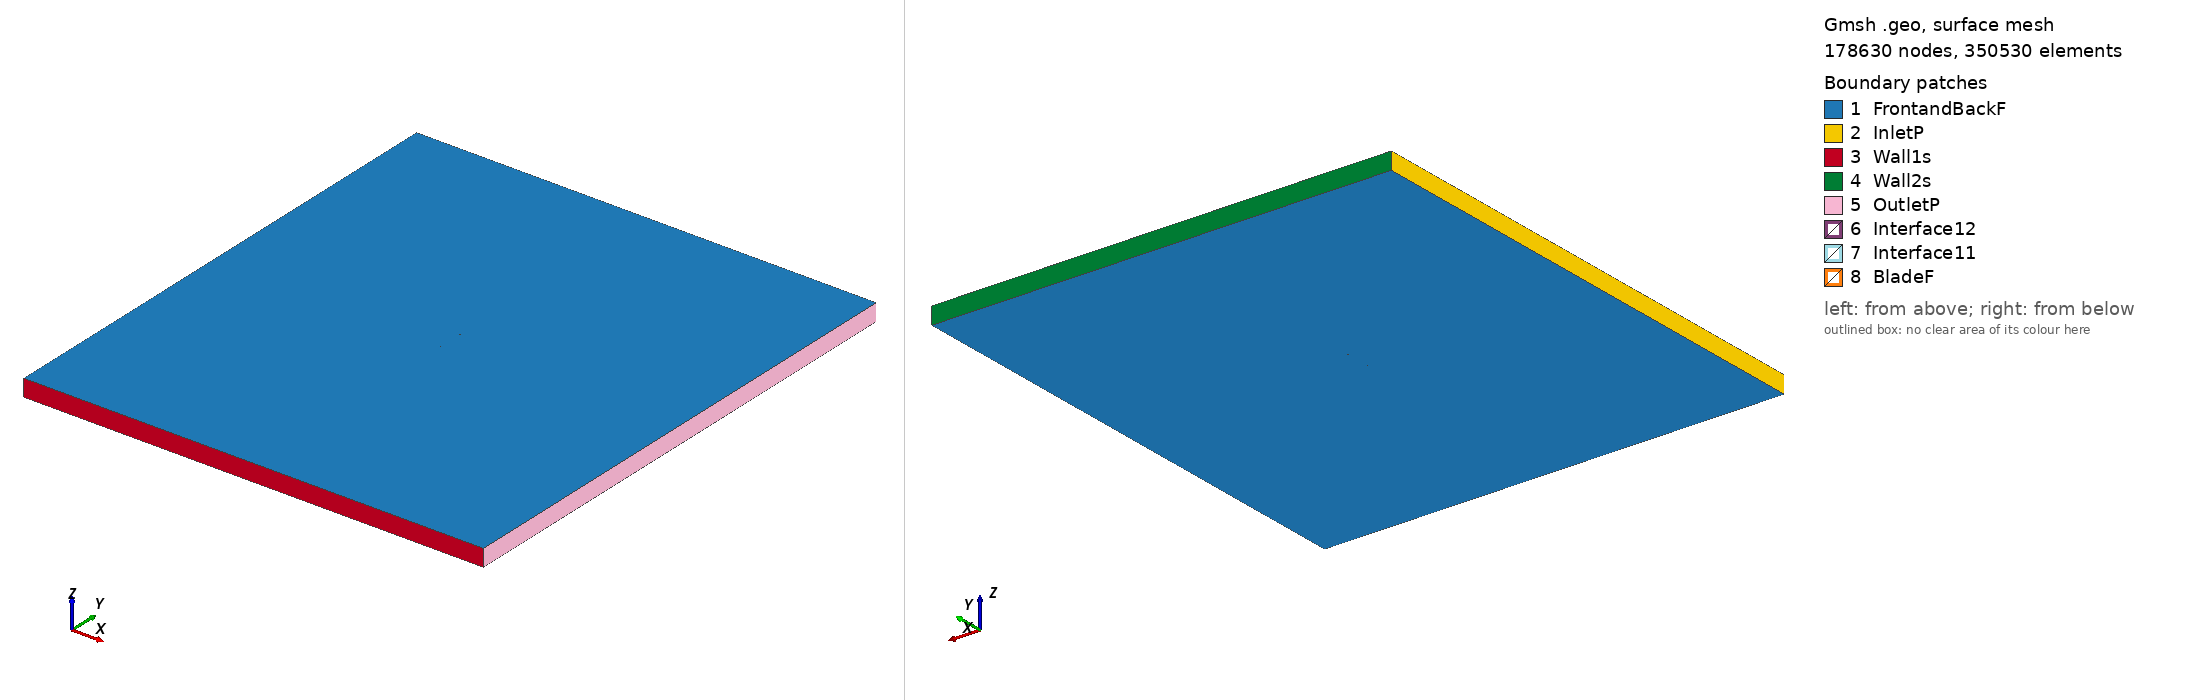

Gmsh geometry script, surface-meshed: 178630 nodes, 350530 surface elements. Boundary patches (legend numbers): 1 FrontandBackF, 2 InletP, 3 Wall1s, 4 Wall2s, 5 OutletP, 6 Interface12, 7 Interface11, 8 BladeF. Left view from above one corner, right view from below the opposite corner. Legend entries are the model's physical surfaces. The drawing asked Gmsh for element sizes between 1% and 20% of the model's largest extent; the script's own settings can give other sizes.

=== ag17_tsr_5.5751_aoa_4.7375.geo (drawn) ===
SetFactory("OpenCASCADE");

Point(1) = {0.074588, 0.733956, 0, 1.0};
Point(2) = {0.073175, 0.733935, 0, 1.0};
Point(3) = {0.070833, 0.733900, 0, 1.0};
Point(4) = {0.068492, 0.733868, 0, 1.0};
Point(5) = {0.066151, 0.733837, 0, 1.0};
Point(6) = {0.063810, 0.733809, 0, 1.0};
Point(7) = {0.061470, 0.733782, 0, 1.0};
Point(8) = {0.059129, 0.733758, 0, 1.0};
Point(9) = {0.056789, 0.733737, 0, 1.0};
Point(10) = {0.054450, 0.733718, 0, 1.0};
Point(11) = {0.052109, 0.733702, 0, 1.0};
Point(12) = {0.049770, 0.733688, 0, 1.0};
Point(13) = {0.047430, 0.733677, 0, 1.0};
Point(14) = {0.045090, 0.733668, 0, 1.0};
Point(15) = {0.042751, 0.733662, 0, 1.0};
Point(16) = {0.040412, 0.733658, 0, 1.0};
Point(17) = {0.038073, 0.733658, 0, 1.0};
Point(18) = {0.035734, 0.733660, 0, 1.0};
Point(19) = {0.033397, 0.733666, 0, 1.0};
Point(20) = {0.031059, 0.733676, 0, 1.0};
Point(21) = {0.028722, 0.733691, 0, 1.0};
Point(22) = {0.026386, 0.733709, 0, 1.0};
Point(23) = {0.024050, 0.733732, 0, 1.0};
Point(24) = {0.021715, 0.733759, 0, 1.0};
Point(25) = {0.019381, 0.733791, 0, 1.0};
Point(26) = {0.017047, 0.733829, 0, 1.0};
Point(27) = {0.014714, 0.733871, 0, 1.0};
Point(28) = {0.012381, 0.733919, 0, 1.0};
Point(29) = {0.010051, 0.733973, 0, 1.0};
Point(30) = {0.007720, 0.734033, 0, 1.0};
Point(31) = {0.005390, 0.734100, 0, 1.0};
Point(32) = {0.003062, 0.734172, 0, 1.0};
Point(33) = {0.000735, 0.734251, 0, 1.0};
Point(34) = {-0.001592, 0.734338, 0, 1.0};
Point(35) = {-0.003917, 0.734431, 0, 1.0};
Point(36) = {-0.006240, 0.734532, 0, 1.0};
Point(37) = {-0.008562, 0.734641, 0, 1.0};
Point(38) = {-0.010883, 0.734758, 0, 1.0};
Point(39) = {-0.013201, 0.734884, 0, 1.0};
Point(40) = {-0.015518, 0.735018, 0, 1.0};
Point(41) = {-0.017833, 0.735162, 0, 1.0};
Point(42) = {-0.020146, 0.735316, 0, 1.0};
Point(43) = {-0.022455, 0.735481, 0, 1.0};
Point(44) = {-0.024763, 0.735657, 0, 1.0};
Point(45) = {-0.027067, 0.735844, 0, 1.0};
Point(46) = {-0.029368, 0.736044, 0, 1.0};
Point(47) = {-0.031666, 0.736257, 0, 1.0};
Point(48) = {-0.033960, 0.736484, 0, 1.0};
Point(49) = {-0.036248, 0.736727, 0, 1.0};
Point(50) = {-0.038533, 0.736986, 0, 1.0};
Point(51) = {-0.040810, 0.737263, 0, 1.0};
Point(52) = {-0.043081, 0.737559, 0, 1.0};
Point(53) = {-0.045344, 0.737876, 0, 1.0};
Point(54) = {-0.047597, 0.738215, 0, 1.0};
Point(55) = {-0.049839, 0.738580, 0, 1.0};
Point(56) = {-0.052068, 0.738972, 0, 1.0};
Point(57) = {-0.054279, 0.739395, 0, 1.0};
Point(58) = {-0.056473, 0.739851, 0, 1.0};
Point(59) = {-0.058640, 0.740345, 0, 1.0};
Point(60) = {-0.060779, 0.740881, 0, 1.0};
Point(61) = {-0.062877, 0.741464, 0, 1.0};
Point(62) = {-0.064927, 0.742100, 0, 1.0};
Point(63) = {-0.066908, 0.742796, 0, 1.0};
Point(64) = {-0.068791, 0.743553, 0, 1.0};
Point(65) = {-0.070512, 0.744365, 0, 1.0};
Point(66) = {-0.071957, 0.745182, 0, 1.0};
Point(67) = {-0.073019, 0.745916, 0, 1.0};
Point(68) = {-0.073716, 0.746512, 0, 1.0};
Point(69) = {-0.074161, 0.746982, 0, 1.0};
Point(70) = {-0.074445, 0.747365, 0, 1.0};
Point(71) = {-0.074626, 0.747689, 0, 1.0};
Point(72) = {-0.074726, 0.747973, 0, 1.0};
Point(73) = {-0.074744, 0.748228, 0, 1.0};
Point(74) = {-0.074664, 0.748470, 0, 1.0};
Point(75) = {-0.074472, 0.748694, 0, 1.0};
Point(76) = {-0.074173, 0.748893, 0, 1.0};
Point(77) = {-0.073752, 0.749086, 0, 1.0};
Point(78) = {-0.073151, 0.749288, 0, 1.0};
Point(79) = {-0.072254, 0.749503, 0, 1.0};
Point(80) = {-0.070923, 0.749717, 0, 1.0};
Point(81) = {-0.069175, 0.749885, 0, 1.0};
Point(82) = {-0.067170, 0.749976, 0, 1.0};
Point(83) = {-0.065041, 0.750000, 0, 1.0};
Point(84) = {-0.062854, 0.749968, 0, 1.0};
Point(85) = {-0.060634, 0.749890, 0, 1.0};
Point(86) = {-0.058391, 0.749777, 0, 1.0};
Point(87) = {-0.056135, 0.749635, 0, 1.0};
Point(88) = {-0.053867, 0.749469, 0, 1.0};
Point(89) = {-0.051592, 0.749283, 0, 1.0};
Point(90) = {-0.049310, 0.749080, 0, 1.0};
Point(91) = {-0.047023, 0.748861, 0, 1.0};
Point(92) = {-0.044733, 0.748629, 0, 1.0};
Point(93) = {-0.042439, 0.748384, 0, 1.0};
Point(94) = {-0.040143, 0.748129, 0, 1.0};
Point(95) = {-0.037844, 0.747865, 0, 1.0};
Point(96) = {-0.035544, 0.747592, 0, 1.0};
Point(97) = {-0.033242, 0.747313, 0, 1.0};
Point(98) = {-0.030938, 0.747027, 0, 1.0};
Point(99) = {-0.028632, 0.746736, 0, 1.0};
Point(100) = {-0.026325, 0.746440, 0, 1.0};
Point(101) = {-0.024015, 0.746142, 0, 1.0};
Point(102) = {-0.021703, 0.745841, 0, 1.0};
Point(103) = {-0.019390, 0.745537, 0, 1.0};
Point(104) = {-0.017074, 0.745232, 0, 1.0};
Point(105) = {-0.014756, 0.744926, 0, 1.0};
Point(106) = {-0.012436, 0.744618, 0, 1.0};
Point(107) = {-0.010114, 0.744311, 0, 1.0};
Point(108) = {-0.007790, 0.744004, 0, 1.0};
Point(109) = {-0.005466, 0.743697, 0, 1.0};
Point(110) = {-0.003143, 0.743392, 0, 1.0};
Point(111) = {-0.000822, 0.743088, 0, 1.0};
Point(112) = {0.001497, 0.742787, 0, 1.0};
Point(113) = {0.003816, 0.742488, 0, 1.0};
Point(114) = {0.006133, 0.742192, 0, 1.0};
Point(115) = {0.008449, 0.741899, 0, 1.0};
Point(116) = {0.010764, 0.741609, 0, 1.0};
Point(117) = {0.013080, 0.741323, 0, 1.0};
Point(118) = {0.015395, 0.741041, 0, 1.0};
Point(119) = {0.017709, 0.740762, 0, 1.0};
Point(120) = {0.020023, 0.740488, 0, 1.0};
Point(121) = {0.022338, 0.740218, 0, 1.0};
Point(122) = {0.024651, 0.739952, 0, 1.0};
Point(123) = {0.026965, 0.739691, 0, 1.0};
Point(124) = {0.029278, 0.739435, 0, 1.0};
Point(125) = {0.031591, 0.739183, 0, 1.0};
Point(126) = {0.033903, 0.738937, 0, 1.0};
Point(127) = {0.036215, 0.738696, 0, 1.0};
Point(128) = {0.038528, 0.738459, 0, 1.0};
Point(129) = {0.040841, 0.738228, 0, 1.0};
Point(130) = {0.043154, 0.738003, 0, 1.0};
Point(131) = {0.045469, 0.737782, 0, 1.0};
Point(132) = {0.047784, 0.737567, 0, 1.0};
Point(133) = {0.050099, 0.737358, 0, 1.0};
Point(134) = {0.052416, 0.737153, 0, 1.0};
Point(135) = {0.054733, 0.736954, 0, 1.0};
Point(136) = {0.057051, 0.736761, 0, 1.0};
Point(137) = {0.059370, 0.736572, 0, 1.0};
Point(138) = {0.061691, 0.736390, 0, 1.0};
Point(139) = {0.064012, 0.736213, 0, 1.0};
Point(140) = {0.066334, 0.736041, 0, 1.0};
Point(141) = {0.068657, 0.735874, 0, 1.0};
Point(142) = {0.070980, 0.735713, 0, 1.0};
Point(143) = {0.073304, 0.735557, 0, 1.0};
Point(144) = {0.074713, 0.735463, 0, 1.0};
Point(145) = {-0.074588, -0.733956, 0, 1.0};
Point(146) = {-0.073175, -0.733935, 0, 1.0};
Point(147) = {-0.070833, -0.733900, 0, 1.0};
Point(148) = {-0.068492, -0.733868, 0, 1.0};
Point(149) = {-0.066151, -0.733837, 0, 1.0};
Point(150) = {-0.063810, -0.733809, 0, 1.0};
Point(151) = {-0.061470, -0.733782, 0, 1.0};
Point(152) = {-0.059129, -0.733758, 0, 1.0};
Point(153) = {-0.056789, -0.733737, 0, 1.0};
Point(154) = {-0.054450, -0.733718, 0, 1.0};
Point(155) = {-0.052109, -0.733702, 0, 1.0};
Point(156) = {-0.049770, -0.733688, 0, 1.0};
Point(157) = {-0.047430, -0.733677, 0, 1.0};
Point(158) = {-0.045090, -0.733668, 0, 1.0};
Point(159) = {-0.042751, -0.733662, 0, 1.0};
Point(160) = {-0.040412, -0.733658, 0, 1.0};
Point(161) = {-0.038073, -0.733658, 0, 1.0};
Point(162) = {-0.035734, -0.733660, 0, 1.0};
Point(163) = {-0.033397, -0.733666, 0, 1.0};
Point(164) = {-0.031059, -0.733676, 0, 1.0};
Point(165) = {-0.028722, -0.733691, 0, 1.0};
Point(166) = {-0.026386, -0.733709, 0, 1.0};
Point(167) = {-0.024050, -0.733732, 0, 1.0};
Point(168) = {-0.021715, -0.733759, 0, 1.0};
Point(169) = {-0.019381, -0.733791, 0, 1.0};
Point(170) = {-0.017047, -0.733829, 0, 1.0};
Point(171) = {-0.014714, -0.733871, 0, 1.0};
Point(172) = {-0.012381, -0.733919, 0, 1.0};
Point(173) = {-0.010051, -0.733973, 0, 1.0};
Point(174) = {-0.007720, -0.734033, 0, 1.0};
Point(175) = {-0.005390, -0.734100, 0, 1.0};
Point(176) = {-0.003062, -0.734172, 0, 1.0};
Point(177) = {-0.000735, -0.734251, 0, 1.0};
Point(178) = {0.001592, -0.734338, 0, 1.0};
Point(179) = {0.003917, -0.734431, 0, 1.0};
Point(180) = {0.006240, -0.734532, 0, 1.0};
Point(181) = {0.008562, -0.734641, 0, 1.0};
Point(182) = {0.010883, -0.734758, 0, 1.0};
Point(183) = {0.013201, -0.734884, 0, 1.0};
Point(184) = {0.015518, -0.735018, 0, 1.0};
Point(185) = {0.017833, -0.735162, 0, 1.0};
Point(186) = {0.020146, -0.735316, 0, 1.0};
Point(187) = {0.022455, -0.735481, 0, 1.0};
Point(188) = {0.024763, -0.735657, 0, 1.0};
Point(189) = {0.027067, -0.735844, 0, 1.0};
Point(190) = {0.029368, -0.736044, 0, 1.0};
Point(191) = {0.031666, -0.736257, 0, 1.0};
Point(192) = {0.033960, -0.736484, 0, 1.0};
Point(193) = {0.036248, -0.736727, 0, 1.0};
Point(194) = {0.038533, -0.736986, 0, 1.0};
Point(195) = {0.040810, -0.737263, 0, 1.0};
Point(196) = {0.043081, -0.737559, 0, 1.0};
Point(197) = {0.045344, -0.737876, 0, 1.0};
Point(198) = {0.047597, -0.738215, 0, 1.0};
Point(199) = {0.049839, -0.738580, 0, 1.0};
Point(200) = {0.052068, -0.738972, 0, 1.0};
Point(201) = {0.054279, -0.739395, 0, 1.0};
Point(202) = {0.056473, -0.739851, 0, 1.0};
Point(203) = {0.058640, -0.740345, 0, 1.0};
Point(204) = {0.060779, -0.740881, 0, 1.0};
Point(205) = {0.062877, -0.741464, 0, 1.0};
Point(206) = {0.064927, -0.742100, 0, 1.0};
Point(207) = {0.066908, -0.742796, 0, 1.0};
Point(208) = {0.068791, -0.743553, 0, 1.0};
Point(209) = {0.070512, -0.744365, 0, 1.0};
Point(210) = {0.071957, -0.745182, 0, 1.0};
Point(211) = {0.073019, -0.745916, 0, 1.0};
Point(212) = {0.073716, -0.746512, 0, 1.0};
Point(213) = {0.074161, -0.746982, 0, 1.0};
Point(214) = {0.074445, -0.747365, 0, 1.0};
Point(215) = {0.074626, -0.747689, 0, 1.0};
Point(216) = {0.074726, -0.747973, 0, 1.0};
Point(217) = {0.074744, -0.748228, 0, 1.0};
Point(218) = {0.074664, -0.748470, 0, 1.0};
Point(219) = {0.074472, -0.748694, 0, 1.0};
Point(220) = {0.074173, -0.748893, 0, 1.0};
Point(221) = {0.073752, -0.749086, 0, 1.0};
Point(222) = {0.073151, -0.749288, 0, 1.0};
Point(223) = {0.072254, -0.749503, 0, 1.0};
Point(224) = {0.070923, -0.749717, 0, 1.0};
Point(225) = {0.069175, -0.749885, 0, 1.0};
Point(226) = {0.067170, -0.749976, 0, 1.0};
Point(227) = {0.065041, -0.750000, 0, 1.0};
Point(228) = {0.062854, -0.749968, 0, 1.0};
Point(229) = {0.060634, -0.749890, 0, 1.0};
Point(230) = {0.058391, -0.749777, 0, 1.0};
Point(231) = {0.056135, -0.749635, 0, 1.0};
Point(232) = {0.053867, -0.749469, 0, 1.0};
Point(233) = {0.051592, -0.749283, 0, 1.0};
Point(234) = {0.049310, -0.749080, 0, 1.0};
Point(235) = {0.047023, -0.748861, 0, 1.0};
Point(236) = {0.044733, -0.748629, 0, 1.0};
Point(237) = {0.042439, -0.748384, 0, 1.0};
Point(238) = {0.040143, -0.748129, 0, 1.0};
Point(239) = {0.037844, -0.747865, 0, 1.0};
Point(240) = {0.035544, -0.747592, 0, 1.0};
Point(241) = {0.033242, -0.747313, 0, 1.0};
Point(242) = {0.030938, -0.747027, 0, 1.0};
Point(243) = {0.028632, -0.746736, 0, 1.0};
Point(244) = {0.026325, -0.746440, 0, 1.0};
Point(245) = {0.024015, -0.746142, 0, 1.0};
Point(246) = {0.021703, -0.745841, 0, 1.0};
Point(247) = {0.019390, -0.745537, 0, 1.0};
Point(248) = {0.017074, -0.745232, 0, 1.0};
Point(249) = {0.014756, -0.744926, 0, 1.0};
Point(250) = {0.012436, -0.744618, 0, 1.0};
Point(251) = {0.010114, -0.744311, 0, 1.0};
Point(252) = {0.007790, -0.744004, 0, 1.0};
Point(253) = {0.005466, -0.743697, 0, 1.0};
Point(254) = {0.003143, -0.743392, 0, 1.0};
Point(255) = {0.000822, -0.743088, 0, 1.0};
Point(256) = {-0.001497, -0.742787, 0, 1.0};
Point(257) = {-0.003816, -0.742488, 0, 1.0};
Point(258) = {-0.006133, -0.742192, 0, 1.0};
Point(259) = {-0.008449, -0.741899, 0, 1.0};
Point(260) = {-0.010764, -0.741609, 0, 1.0};
Point(261) = {-0.013080, -0.741323, 0, 1.0};
Point(262) = {-0.015395, -0.741041, 0, 1.0};
Point(263) = {-0.017709, -0.740762, 0, 1.0};
Point(264) = {-0.020023, -0.740488, 0, 1.0};
Point(265) = {-0.022338, -0.740218, 0, 1.0};
Point(266) = {-0.024651, -0.739952, 0, 1.0};
Point(267) = {-0.026965, -0.739691, 0, 1.0};
Point(268) = {-0.029278, -0.739435, 0, 1.0};
Point(269) = {-0.031591, -0.739183, 0, 1.0};
Point(270) = {-0.033903, -0.738937, 0, 1.0};
Point(271) = {-0.036215, -0.738696, 0, 1.0};
Point(272) = {-0.038528, -0.738459, 0, 1.0};
Point(273) = {-0.040841, -0.738228, 0, 1.0};
Point(274) = {-0.043154, -0.738003, 0, 1.0};
Point(275) = {-0.045469, -0.737782, 0, 1.0};
Point(276) = {-0.047784, -0.737567, 0, 1.0};
Point(277) = {-0.050099, -0.737358, 0, 1.0};
Point(278) = {-0.052416, -0.737153, 0, 1.0};
Point(279) = {-0.054733, -0.736954, 0, 1.0};
Point(280) = {-0.057051, -0.736761, 0, 1.0};
Point(281) = {-0.059370, -0.736572, 0, 1.0};
Point(282) = {-0.061691, -0.736390, 0, 1.0};
Point(283) = {-0.064012, -0.736213, 0, 1.0};
Point(284) = {-0.066334, -0.736041, 0, 1.0};
Point(285) = {-0.068657, -0.735874, 0, 1.0};
Point(286) = {-0.070980, -0.735713, 0, 1.0};
Point(287) = {-0.073304, -0.735557, 0, 1.0};
Point(288) = {-0.074713, -0.735463, 0, 1.0};

// Lines: first blade (splines 1-4)
Spline(1) = {1:48};
Spline(2) = {48:97};
Spline(3) = {97:144};
Spline(4) = {144,1};

// Lines: second blade (splines 5-8)
Spline(5) = {145:192};
Spline(6) = {192:241};
Spline(7) = {241:288};
Spline(8) = {288,145};

// Outer domain (points 20001-4 and lines)
Point(289) = {-13.50000000, -15.00000000, 0, 1.0};
Point(290) = {-13.50000000, 15.00000000, 0, 1.0};
Point(291) = {13.50000000, 15.00000000, 0, 1.0};
Point(292) = {13.50000000, -15.00000000, 0, 1.0};
Line(11) = {289, 290};
Line(12) = {290, 291};
Line(13) = {291, 292};
Line(14) = {289, 292};

// Interface (between moving and stationary domain) (circles)
Circle(9) = {0, 0, 0, 0.80000000, 0, 2*Pi};
Circle(10) = {0, 0, 0, 0.80000000, 0, 2*Pi};

// Loops collect Lines/Splines/etc (blade1, blade2, domain, first circle)
Line Loop(1) = {1:4};
Line Loop(2) = {5:8};
Line Loop(3) = {11,12,13,-14};
Line Loop(4) = {9};

// BooleanDifference cuts out the circle/interface from the domain
Plane Surface(1) = {3};
Plane Surface(2) = {4};
BooleanDifference{ Surface{1}; Delete;}{ Surface{2}; Delete;}

// This one cuts out the blades from the inner circle/interface
Line Loop(6) = {10};
Plane Surface(5) = {6};
Plane Surface(6) = {1};
Plane Surface(7) = {2};
BooleanDifference{ Surface{5}; Delete;}{ Surface{6,7}; Delete;}

// extrude to 3rd dimension
Extrude {0, 0, 1} {Surface{1}; Surface{5}; Layers{1}; Recombine;}

// Physical Surfaces are the named boundaries (patches)
Physical Surface("Interface11") = {12};
Physical Surface("Interface12") = {10};

// sides of domain
Physical Surface("InletP") = {6};
Physical Surface("OutletP") = {9};

// top and bottom of domain
Physical Surface("Wall1s") = {7};
Physical Surface("Wall2s") = {8};

// Check FrontandBackF by ensuring there is nothing in the 3rd dimension
Physical Surface("FrontandBackF") = {1,11,5,21};
Physical Surface("BladeF") = {13:20};
Physical Volume("Turbine") = {2};
Physical Volume("Farfield") = {1};

// settings for airfoil boundary layer
Field[1] = BoundaryLayer;
Field[1].EdgesList = {1:8};
Field[1].hwall_n = 1e-3;
Field[1].thickness = 1.5e-2;
Field[1].ratio = 1.05;
Field[1].Quads = 1;
BoundaryLayer Field = 1;

// control points for mesh (blade and interface)
// floor((arc length / 1.5mm)/ 6) -> Transfinite Line
Transfinite Line {1,2,3,5,6,7} = 33 Using Progression 1;
Transfinite Line {4,8} = 2 Using Progression 1;
Transfinite Line {9, 15} = 800 Using Progression 1;

// For more information on gmsh syntax, visit http://gmsh.info/doc/texinfo/gmsh.html
